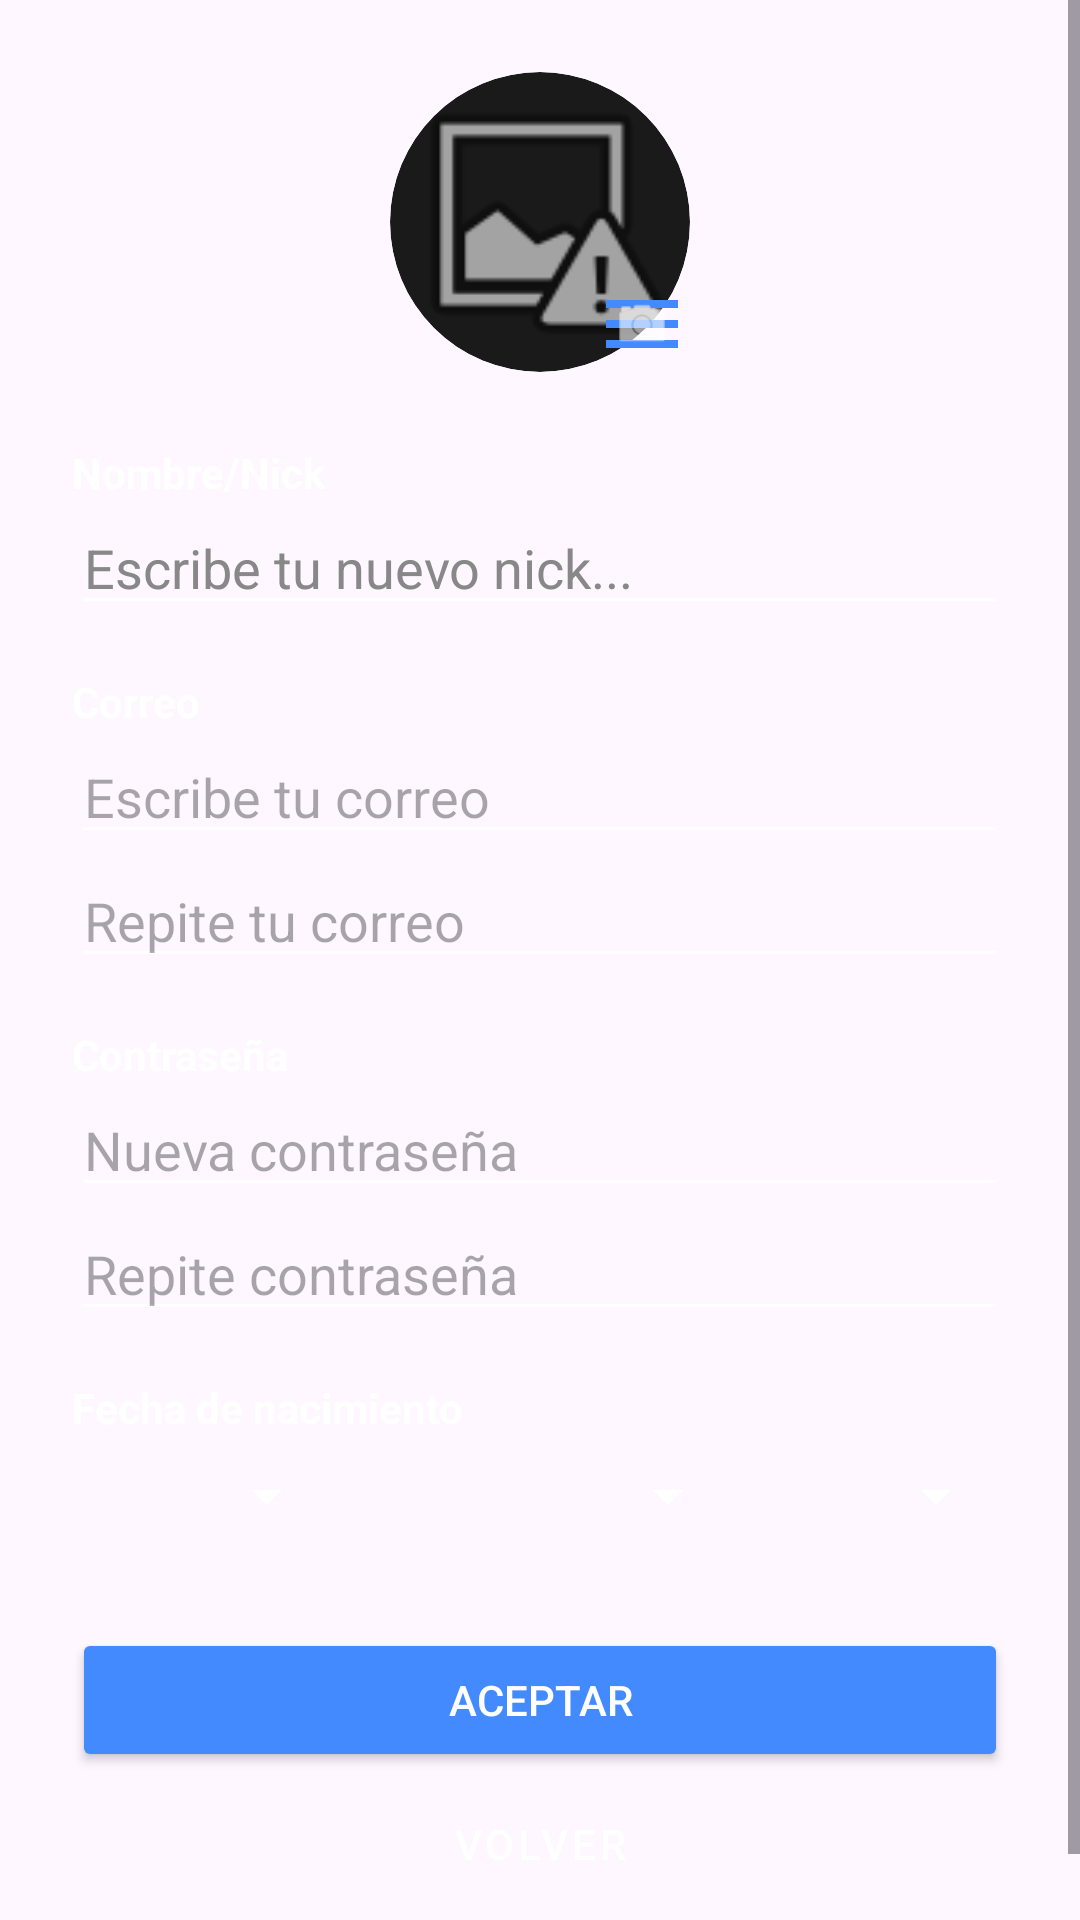

Layout XML and referenced resources for this Android screen:
<!-- AndroidManifest.xml: application theme Theme.AlmondiNimes -->
<!-- res/layout/fragment_editar_perfil.xml -->
<ScrollView xmlns:android="http://schemas.android.com/apk/res/android"
    xmlns:app="http://schemas.android.com/apk/res-auto"
    android:layout_width="match_parent"
    android:layout_height="match_parent"
    android:fillViewport="true">

    <androidx.constraintlayout.widget.ConstraintLayout
        android:layout_width="match_parent"
        android:layout_height="wrap_content"
        android:padding="24dp">

        <FrameLayout
            android:id="@+id/fl_edit_photo_container"
            android:layout_width="wrap_content"
            android:layout_height="wrap_content"
            app:layout_constraintEnd_toEndOf="parent"
            app:layout_constraintStart_toStartOf="parent"
            app:layout_constraintTop_toTopOf="parent">

            <androidx.cardview.widget.CardView
                android:layout_width="100dp"
                android:layout_height="100dp"
                app:cardBackgroundColor="#1A1A1A"
                app:cardCornerRadius="50dp"
                app:cardElevation="0dp">

                <ImageView
                    android:id="@+id/iv_edit_profile_photo"
                    android:layout_width="match_parent"
                    android:layout_height="match_parent"
                    android:scaleType="centerCrop"
                    android:src="@android:drawable/ic_menu_report_image" />
            </androidx.cardview.widget.CardView>

            <ImageView
                android:layout_width="32dp"
                android:layout_height="32dp"
                android:layout_gravity="bottom|end"
                android:background="@drawable/ic_menu_vector"
                android:backgroundTint="#448AFF"
                android:padding="6dp"
                android:src="@android:drawable/ic_menu_camera"
                app:tint="#FFFFFF" />
        </FrameLayout>

        <TextView
            android:id="@+id/tv_edit_name_label"
            android:layout_width="wrap_content"
            android:layout_height="wrap_content"
            android:layout_marginTop="24dp"
            android:text="Nombre/Nick"
            android:textColor="#FFFFFF"
            android:textStyle="bold"
            app:layout_constraintStart_toStartOf="parent"
            app:layout_constraintTop_toBottomOf="@id/fl_edit_photo_container" />

        <EditText
            android:id="@+id/et_edit_name"
            android:layout_width="match_parent"
            android:layout_height="wrap_content"
            android:hint="Escribe tu nuevo nick..."
            android:textColor="#FFFFFF"
            android:textColorHint="#888888"
            android:backgroundTint="#FFFFFF"
            app:layout_constraintTop_toBottomOf="@id/tv_edit_name_label" />

        <TextView
            android:id="@+id/tv_edit_email_label"
            android:layout_width="wrap_content"
            android:layout_height="wrap_content"
            android:layout_marginTop="16dp"
            android:text="Correo"
            android:textColor="#FFFFFF"
            android:textStyle="bold"
            app:layout_constraintStart_toStartOf="parent"
            app:layout_constraintTop_toBottomOf="@id/et_edit_name" />

        <EditText
            android:id="@+id/et_edit_email"
            android:layout_width="match_parent"
            android:layout_height="wrap_content"
            android:hint="Escribe tu correo"
            android:inputType="textEmailAddress"
            android:textColor="#FFFFFF"
            android:backgroundTint="#FFFFFF"
            app:layout_constraintTop_toBottomOf="@id/tv_edit_email_label" />

        <EditText
            android:id="@+id/et_edit_email_repeat"
            android:layout_width="match_parent"
            android:layout_height="wrap_content"
            android:hint="Repite tu correo"
            android:inputType="textEmailAddress"
            android:textColor="#FFFFFF"
            android:backgroundTint="#FFFFFF"
            app:layout_constraintTop_toBottomOf="@id/et_edit_email" />

        <TextView
            android:id="@+id/tv_edit_pass_label"
            android:layout_width="wrap_content"
            android:layout_height="wrap_content"
            android:layout_marginTop="16dp"
            android:text="Contraseña"
            android:textColor="#FFFFFF"
            android:textStyle="bold"
            app:layout_constraintStart_toStartOf="parent"
            app:layout_constraintTop_toBottomOf="@id/et_edit_email_repeat" />

        <EditText
            android:id="@+id/et_edit_password"
            android:layout_width="match_parent"
            android:layout_height="wrap_content"
            android:hint="Nueva contraseña"
            android:inputType="textPassword"
            android:textColor="#FFFFFF"
            android:backgroundTint="#FFFFFF"
            app:layout_constraintTop_toBottomOf="@id/tv_edit_pass_label" />

        <EditText
            android:id="@+id/et_edit_password_repeat"
            android:layout_width="match_parent"
            android:layout_height="wrap_content"
            android:hint="Repite contraseña"
            android:inputType="textPassword"
            android:textColor="#FFFFFF"
            android:backgroundTint="#FFFFFF"
            app:layout_constraintTop_toBottomOf="@id/et_edit_password" />

        <TextView
            android:id="@+id/tv_edit_birth_label"
            android:layout_width="wrap_content"
            android:layout_height="wrap_content"
            android:layout_marginTop="16dp"
            android:text="Fecha de nacimiento"
            android:textColor="#FFFFFF"
            android:textStyle="bold"
            app:layout_constraintStart_toStartOf="parent"
            app:layout_constraintTop_toBottomOf="@id/et_edit_password_repeat" />

        <LinearLayout
            android:id="@+id/ll_edit_birth_spinners"
            android:layout_width="match_parent"
            android:layout_height="wrap_content"
            android:layout_marginTop="8dp"
            android:orientation="horizontal"
            app:layout_constraintTop_toBottomOf="@id/tv_edit_birth_label">

            <Spinner
                android:id="@+id/sp_edit_day"
                android:layout_width="0dp"
                android:layout_height="wrap_content"
                android:layout_weight="1"
                android:backgroundTint="#FFFFFF"
                android:theme="@style/ThemeOverlay.AppCompat.Dark" />

            <Spinner
                android:id="@+id/sp_edit_month"
                android:layout_width="0dp"
                android:layout_height="wrap_content"
                android:layout_weight="1.5"
                android:backgroundTint="#FFFFFF"
                android:theme="@style/ThemeOverlay.AppCompat.Dark" />

            <Spinner
                android:id="@+id/sp_edit_year"
                android:layout_width="0dp"
                android:layout_height="wrap_content"
                android:layout_weight="1"
                android:backgroundTint="#FFFFFF"
                android:theme="@style/ThemeOverlay.AppCompat.Dark" />
        </LinearLayout>

        <Button
            android:id="@+id/btn_save_profile"
            android:layout_width="match_parent"
            android:layout_height="wrap_content"
            android:layout_marginTop="32dp"
            android:text="Aceptar"
            android:backgroundTint="#448AFF"
            android:textColor="#FFFFFF"
            app:layout_constraintTop_toBottomOf="@id/ll_edit_birth_spinners" />

        <Button
            android:id="@+id/btn_cancel_edit"
            style="@style/Widget.MaterialComponents.Button.TextButton"
            android:layout_width="match_parent"
            android:layout_height="wrap_content"
            android:text="Volver"
            android:textColor="#FFFFFF"
            app:layout_constraintTop_toBottomOf="@id/btn_save_profile" />

    </androidx.constraintlayout.widget.ConstraintLayout>
</ScrollView>
<!-- resources referenced by this layout -->
<resources>
  <!-- drawable ic_menu_vector (drawable) -->
  <vector xmlns:android="http://schemas.android.com/apk/res/android"
      android:width="24dp"
      android:height="24dp"
      android:viewportWidth="24"
      android:viewportHeight="24"
      android:tint="#FFFFFF"> <path
      android:fillColor="@android:color/white"
      android:pathData="M3,18h18v-2L3,16v2zM3,13h18v-2L3,11v2zM3,6v2h18L21,6L3,6z"/>
  </vector>
  <style name="Theme.AlmondiNimes" parent="Base.Theme.AlmondiNimes" />
  <style name="Base.Theme.AlmondiNimes" parent="Theme.Material3.DayNight.NoActionBar">
      </style>
</resources>
